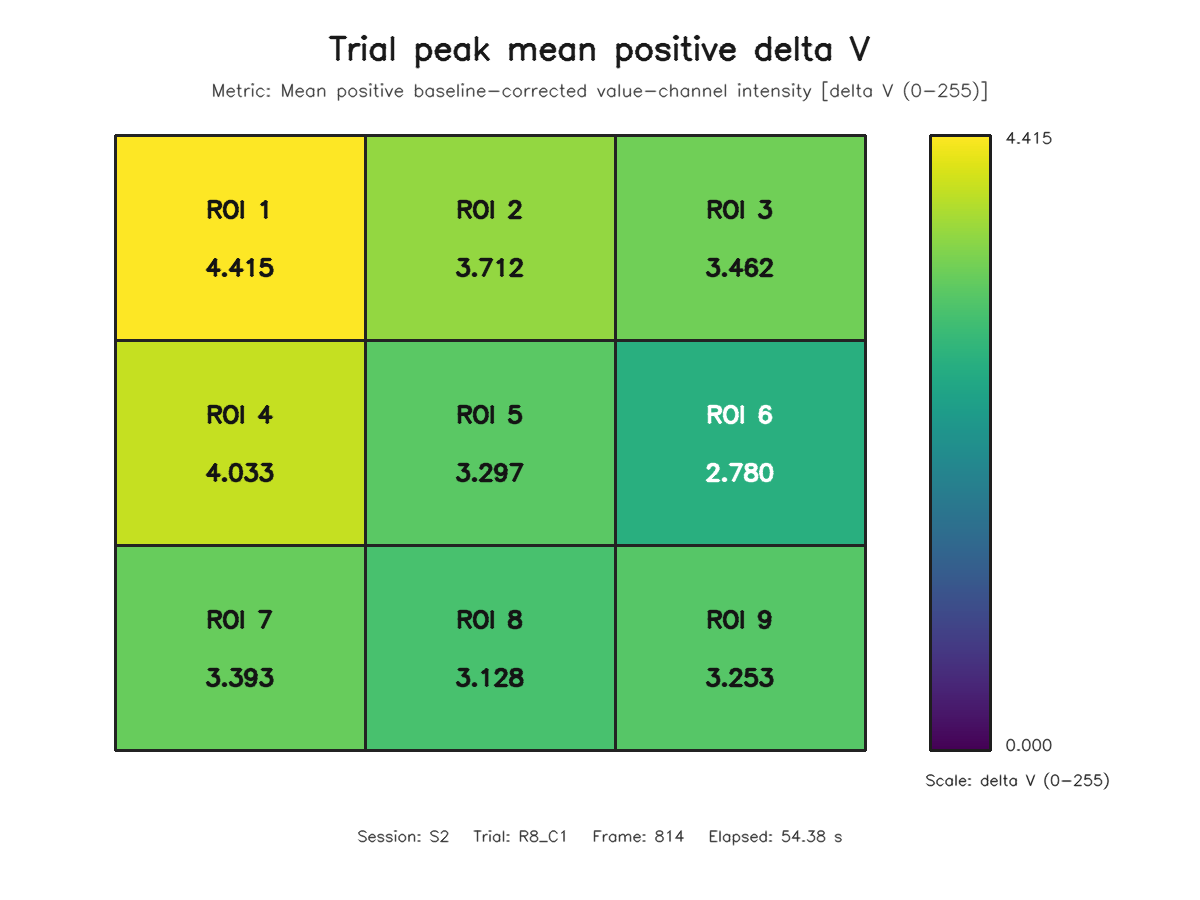

The file beside this chart, header and first rows:
roi, row, column, value
1, 1, 1, 4.415
2, 1, 2, 3.712
3, 1, 3, 3.462
4, 2, 1, 4.033
5, 2, 2, 3.297
6, 2, 3, 2.78
7, 3, 1, 3.393
8, 3, 2, 3.128
9, 3, 3, 3.253
